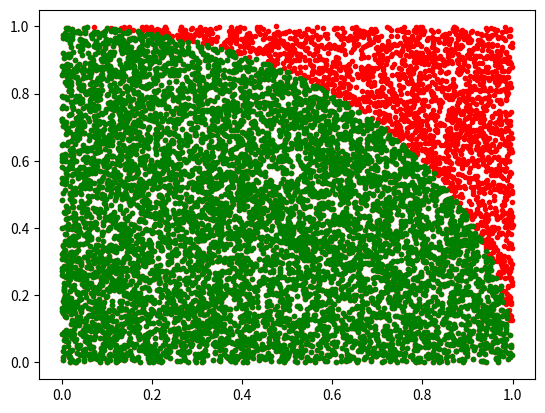

Generate this figure with matplotlib:
import numpy as np
import matplotlib.pyplot as plt

n = 10000
stones = np.random.rand(n, 2)
plt.plot(stones[:, 0], stones[:, 1], '.r')
count = 0
for stone in stones:
    if stone[0]**2 + stone[1]**2 <= 1:
        plt.plot(stone[0], stone[1], '.g')
        count += 1
monte = count / n
print(f"Estimate Pi = {4*monte}")
print(f"Real Pi = {np.pi}")
print(f"Error = {abs(4*monte - np.pi) / np.pi * 100} %")
plt.show()
